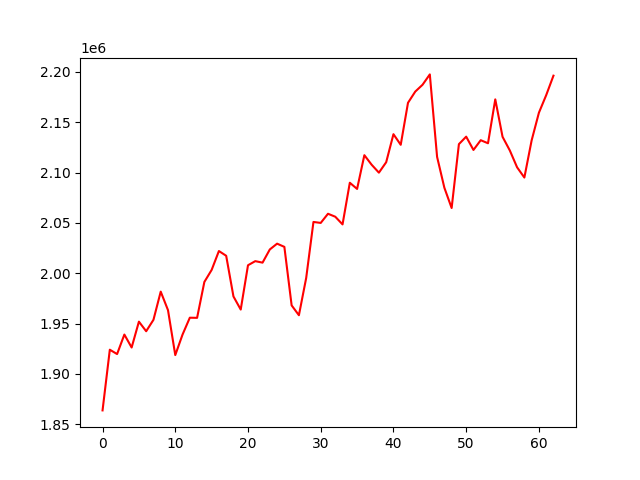

Source data for this figure (header and first rows):
, 0
0, 1863770
1, 1924065
2, 1919740
3, 1939119
4, 1926249
5, 1951946
6, 1942424
7, 1953768
8, 1981767
9, 1963359
10, 1918730
11, 1939118
12, 1955865
13, 1955726
14, 1991392
15, 2003323
16, 2022113
17, 2017388
18, 1976978
19, 1963949
20, 2007983
21, 2012061
22, 2010567
23, 2023672
24, 2029427
25, 2026240
26, 1968095
27, 1958328
28, 1995316
29, 2050993
30, 2050031
31, 2059140
32, 2056188
33, 2048562
34, 2089948
35, 2083797
36, 2117326
37, 2107850
38, 2099966
39, 2110334
40, 2138193
41, 2127648
42, 2169374
43, 2180532
44, 2187299
45, 2197591
46, 2115639
47, 2085004
48, 2064843
49, 2128306
50, 2135733
51, 2122522
52, 2132227
53, 2129157
54, 2172802
55, 2135602
56, 2122025
57, 2105284
58, 2095105
59, 2132034
... 3 more rows
